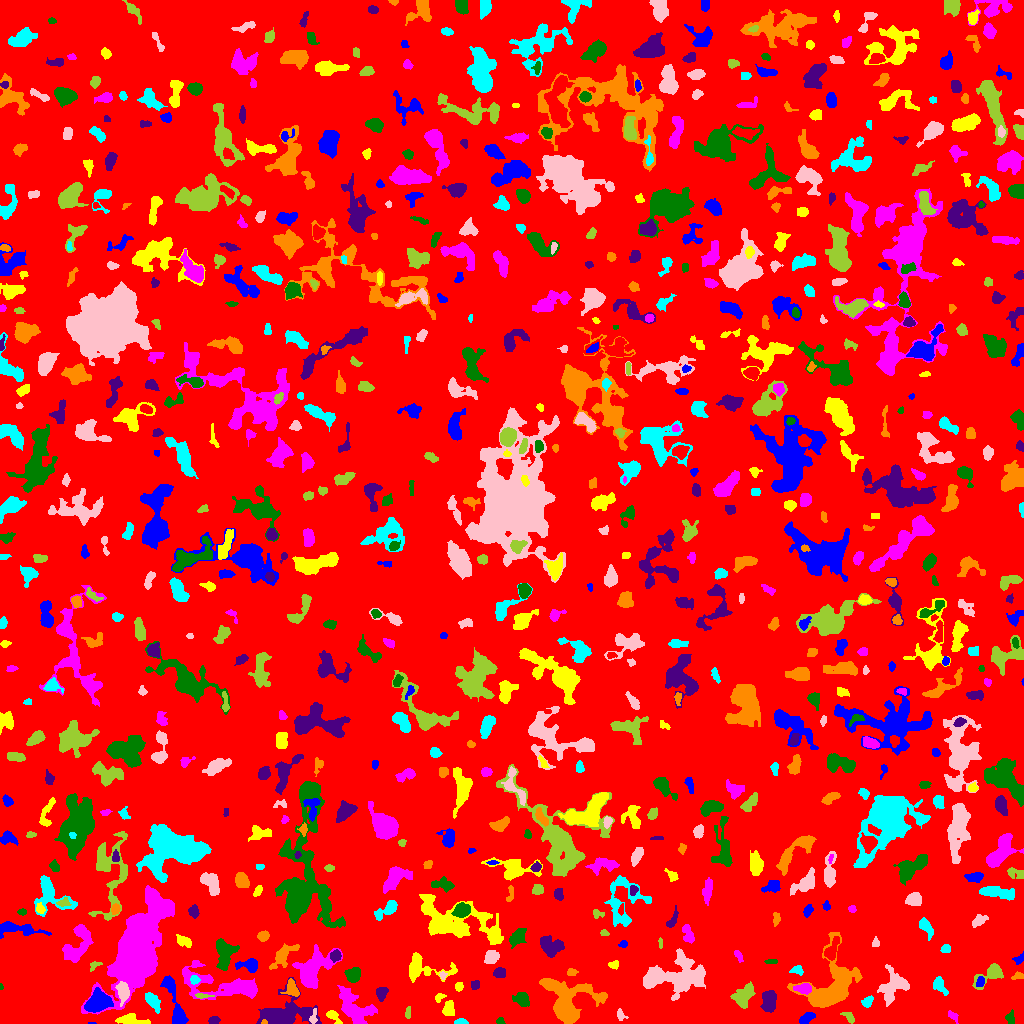

The table this chart was drawn from, first rows:
ID, X, Y, A, B, theta, total_flux, mu_max, mu_median, mu_mean, R_fwhm, R_e, R10, R90, x_start, x_end, y_start, y_end, area, greylevel
0, 509.8, 510.8, 298.6, 294.1, -0.4095, 1192867, 9.0, 1.0, 1.48, 69.29, 231.5, 89.45, 380.8, 0, 1023, 0, 1023, 806058, 1.48
1, 91.5, 0.3333, 2.291, 0.4714, 0.0, 24.0, 2.0, 1.0, 1.412, 2.257, 1.262, 0.5642, 2.034, 88, 96, 0, 1, 17, 6.412
2, 332.5, 7.853, 3.772, 2.019, -0.7943, 204.0, 4.0, 2.0, 1.632, 4.478, 2.985, 1.262, 4.82, 326, 342, 0, 13, 125, 5.632
3, 952.1, 7.959, 2.854, 1.407, -0.591, 97.0, 4.0, 1.0, 1.169, 2.985, 2.459, 0.7979, 3.949, 948, 958, 0, 13, 83, 5.169
4, 500.5, 2.602, 1.771, 1.553, -0.3654, 83.0, 3.0, 2.0, 1.596, 2.985, 2.111, 0.7979, 3.29, 496, 505, 0, 6, 52, 5.596
5, 213.8, 3.049, 2.315, 1.814, 0.2924, 185.0, 5.0, 2.0, 2.229, 3.432, 2.646, 0.9772, 4.068, 208, 220, 0, 7, 83, 6.229
6, 264.2, 1.122, 1.482, 1.106, 0.07916, 41.0, 4.0, 1.0, 1.464, 1.954, 1.493, 0.5642, 2.459, 261, 267, 0, 4, 28, 10.46
7, 460.6, 1.359, 2.91, 1.258, 0.009417, 198.0, 7.0, 2.0, 2.829, 2.764, 2.257, 0.7979, 3.7, 454, 468, 0, 5, 70, 7.829
8, 620.4, 8.33, 2.984, 1.961, -1.054, 91.0, 3.0, 1.0, 1.11, 2.646, 2.585, 0.9772, 4.26, 617, 628, 3, 15, 82, 5.11
9, 849.3, 5.832, 3.235, 1.86, -0.742, 173.0, 5.0, 1.0, 1.765, 2.877, 2.706, 1.128, 4.618, 840, 854, 0, 11, 98, 6.765
10, 60.65, 9.779, 3.085, 1.989, -1.132, 290.0, 6.0, 2.0, 2.071, 3.909, 3.038, 1.262, 4.983, 55, 67, 4, 19, 140, 6.071
11, 806.4, 5.266, 3.831, 1.971, 0.6026, 410.0, 7.0, 3.0, 2.887, 4.107, 3.478, 1.382, 5.441, 799, 815, 0, 11, 142, 6.887
12, 130.4, 3.453, 8.967, 2.229, -0.1086, 243.0, 5.0, 1.0, 1.038, 2.257, 4.406, 1.262, 7.092, 115, 150, 0, 10, 234, 5.038
13, 354.2, 15.67, 10.81, 5.913, -0.8325, 2376, 8.0, 3.0, 3.448, 9.821, 8.098, 3.192, 12.85, 337, 377, 0, 38, 689, 6.448
14, 1010, 4.899, 3.18, 1.715, 1.557, 109.0, 2.0, 1.0, 1.112, 4.787, 2.932, 1.262, 4.406, 1005, 1014, 0, 14, 98, 5.112
15, 284.9, 8.051, 12.17, 6.911, 0.1741, 4391, 20.0, 3.0, 4.541, 5.971, 7.506, 2.706, 14.61, 256, 321, 0, 46, 967, 7.541
16, 567.6, 23.02, 14.01, 11.55, -0.4052, 4628, 10.0, 3.0, 3.711, 11.38, 10.62, 4.068, 17.11, 539, 607, 0, 45, 1247, 6.711
17, 152.7, 22.34, 5.231, 2.394, -0.9778, 427.0, 7.0, 2.0, 2.053, 3.192, 4.146, 1.493, 7.024, 145, 160, 10, 31, 208, 6.053
18, 313.2, 5.925, 4.083, 1.644, 1.382, 161.0, 4.0, 2.0, 1.917, 4.146, 2.932, 1.128, 4.549, 309, 317, 0, 15, 84, 7.917
19, 407.5, 10.68, 3.17, 1.343, 1.471, 137.0, 5.0, 2.0, 2.108, 2.257, 2.585, 0.7979, 3.989, 405, 410, 5, 17, 65, 5.108
20, 649.1, 9.913, 6.35, 2.145, 0.9113, 939.0, 8.0, 4.0, 4.23, 6.433, 4.687, 1.871, 7.159, 641, 659, 0, 22, 222, 7.23
21, 98.14, 21.89, 5.504, 4.23, 0.4976, 4723, 31.0, 8.0, 10.38, 6.129, 5.809, 2.257, 9.869, 84, 113, 11, 36, 455, 15.38
22, 448.4, 14.15, 3.46, 2.369, 1.369, 359.0, 6.0, 2.0, 2.216, 4.549, 3.523, 1.382, 5.642, 442, 454, 8, 23, 162, 6.216
23, 137.4, 73.76, 18.53, 7.988, 1.227, 62228, 116.0, 7.0, 16.63, 9.657, 11.77, 4.297, 24.37, 81, 174, 9, 138, 3741, 19.63
24, 522.4, 24.08, 3.609, 2.94, -0.7728, 795.0, 10.0, 3.0, 4.036, 4.72, 3.909, 1.596, 6.531, 512, 529, 17, 31, 197, 7.036
25, 768.9, 22.18, 5.343, 3.179, 1.546, 1241, 8.0, 4.0, 4.294, 7.378, 5.293, 2.185, 8.098, 760, 776, 11, 33, 289, 7.294
26, 831.4, 35.82, 15.68, 10.44, 0.971, 6019, 13.0, 3.0, 4.151, 9.966, 10.72, 4.107, 18.05, 787, 862, 16, 91, 1450, 7.151
27, 867.4, 21.8, 2.959, 2.299, 0.7925, 194.0, 4.0, 2.0, 1.813, 4.406, 3.192, 1.262, 5.109, 861, 873, 16, 28, 107, 6.813
28, 123, 31.82, 4.764, 2.636, -1.506, 1017, 11.0, 4.0, 4.644, 5.14, 4.334, 1.693, 7.001, 115, 129, 17, 42, 219, 10.64
29, 201.2, 27.59, 2.57, 0.9099, -0.05064, 70.0, 3.0, 1.0, 0.9722, 2.764, 1.954, 0.7979, 3.038, 195, 214, 25, 30, 72, 7.972
30, 915.3, 14.24, 8.228, 2.575, 1.374, 335.0, 5.0, 2.0, 1.831, 3.241, 4.222, 1.596, 6.864, 909, 923, 0, 28, 183, 5.831
31, 175.1, 18.56, 17.2, 3.222, -1.28, 835.0, 5.0, 2.0, 1.819, 5.917, 6.308, 2.326, 10.22, 160, 188, 0, 48, 459, 5.819
32, 438.8, 26.07, 2.361, 1.68, 0.7549, 117.0, 5.0, 1.0, 1.625, 2.185, 2.257, 0.7979, 3.827, 435, 446, 21, 30, 72, 6.625
33, 221.8, 38.56, 23.34, 7.269, -0.1722, 2858, 7.0, 2.0, 2.603, 8.463, 10.52, 3.868, 16.31, 182, 257, 24, 63, 1098, 5.603
34, 0.88, 36.72, 1.42, 0.7812, -1.371, 25.0, 2.0, 1.0, 1.087, 2.185, 1.382, 0.5642, 1.954, 0, 3, 34, 40, 23, 7.087
35, 381.1, 30.19, 3.04, 2.381, 1.453, 368.0, 7.0, 2.0, 2.667, 3.7, 3.338, 1.262, 5.382, 376, 388, 22, 36, 138, 6.667
36, 291.7, 34.5, 4.267, 3.201, -1.189, 781.0, 8.0, 4.0, 4.388, 5.944, 4.334, 1.693, 6.58, 280, 299, 27, 45, 178, 8.388
37, 939.4, 38.25, 4.787, 2.579, -1.007, 513.0, 6.0, 3.0, 2.965, 5.441, 4.107, 1.596, 6.507, 933, 948, 28, 47, 173, 5.965
38, 677.4, 46.64, 15.79, 7.977, 0.0716, 6502, 16.0, 4.0, 4.756, 8.311, 10.81, 3.785, 17.67, 643, 705, 23, 75, 1367, 7.756
39, 743.2, 27.86, 6.444, 3.967, 0.8055, 1010, 6.0, 3.0, 2.869, 7.777, 5.863, 2.257, 9.236, 730, 755, 15, 42, 352, 5.869
40, 7.394, 27.98, 4.787, 2.355, -1.064, 198.0, 4.0, 1.0, 1.385, 4.26, 3.038, 1.128, 5.078, 0, 13, 20, 42, 143, 5.385
41, 980.3, 41.7, 2.431, 1.71, 1.31, 92.0, 3.0, 1.0, 1.122, 2.706, 2.394, 0.9772, 4.029, 976, 984, 37, 47, 82, 7.122
42, 458.8, 36.62, 2.088, 1.922, 1.273, 149.0, 4.0, 2.0, 2.099, 3.613, 2.523, 0.9772, 4.107, 455, 463, 32, 41, 71, 7.099
43, 803.8, 34.82, 3.818, 2.322, -0.02778, 812.0, 12.0, 4.0, 5.107, 4.334, 3.613, 1.382, 5.997, 793, 811, 29, 40, 159, 11.11
44, 353, 48.72, 3.55, 3.221, 0.1891, 818.0, 8.0, 4.0, 4.05, 5.944, 4.334, 1.784, 6.747, 344, 360, 41, 56, 202, 7.05
45, 474.8, 37.99, 2.318, 2.128, 1.284, 143.0, 4.0, 2.0, 1.81, 3.568, 2.646, 0.9772, 4.406, 471, 479, 34, 43, 79, 5.81
46, 1018, 47.37, 2.944, 1.641, 0.09521, 105.0, 3.0, 1.0, 1.4, 3.385, 2.706, 0.9772, 4.107, 1011, 1023, 44, 52, 75, 5.4
47, 194.5, 43.6, 2.035, 1.957, -0.5817, 139.0, 4.0, 2.0, 1.782, 3.568, 2.523, 0.9772, 4.107, 190, 200, 39, 48, 78, 8.782
48, 442.9, 48.06, 1.885, 1.624, -1.242, 80.0, 3.0, 2.0, 1.633, 2.821, 2.185, 0.7979, 3.432, 439, 447, 44, 52, 49, 6.633
49, 992.4, 50.21, 7.307, 3.548, 0.5909, 1047, 10.0, 2.0, 3.422, 5.232, 4.549, 1.784, 8.137, 972, 1003, 34, 60, 306, 6.422
50, 755.5, 49.57, 2.979, 1.972, -0.5224, 185.0, 4.0, 2.0, 2.342, 4.618, 2.877, 1.128, 4.478, 751, 762, 46, 54, 79, 6.342
51, 249.6, 58.43, 5.123, 2.974, -0.03485, 851.0, 10.0, 3.0, 3.995, 4.951, 4.184, 1.596, 6.956, 235, 257, 51, 65, 213, 6.995
52, 422, 56.05, 13.44, 6.161, -0.1396, 1468, 10.0, 2.0, 2.924, 5.809, 6.482, 2.394, 10.88, 409, 457, 41, 71, 502, 5.924
53, 311.6, 52.65, 10.81, 6.021, 0.9613, 3952, 17.0, 4.0, 4.808, 6.05, 7.715, 2.764, 13.39, 292, 342, 35, 79, 822, 7.808
54, 224, 71.76, 6.857, 4.318, -1.546, 1261, 10.0, 3.0, 2.939, 5.642, 5.642, 2.034, 9.305, 216, 239, 53, 85, 429, 6.939
55, 499.6, 50.56, 2.984, 2.591, 0.171, 549.0, 8.0, 5.0, 4.575, 5.14, 3.656, 1.493, 5.499, 493, 505, 46, 56, 120, 6.575
56, 571.8, 50.97, 2.574, 1.965, 0.01967, 116.0, 2.0, 2.0, 1.611, 4.652, 2.985, 1.262, 4.222, 567, 578, 48, 55, 72, 6.611
57, 797.6, 52.9, 3.147, 2.057, -0.1774, 120.0, 3.0, 1.0, 1.212, 3.241, 2.877, 0.9772, 4.652, 789, 803, 48, 58, 99, 5.212
58, 892.8, 36.54, 8.298, 5.844, 1.059, 1059, 5.0, 2.0, 1.943, 6.979, 6.676, 2.585, 10.9, 877, 909, 17, 59, 545, 5.943
59, 94.27, 57.98, 3.196, 1.832, 0.5781, 121.0, 5.0, 1.0, 1.613, 2.111, 2.523, 0.7979, 4.297, 90, 102, 52, 62, 75, 5.613
... 761 more rows
